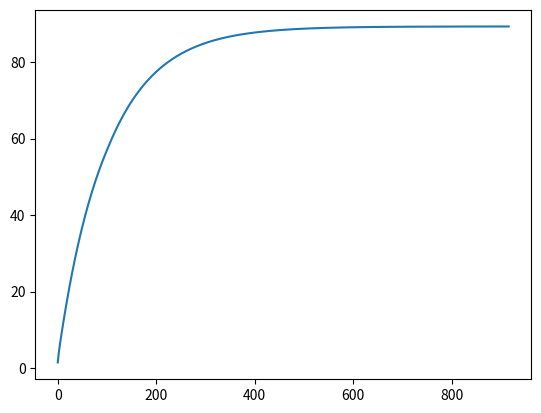
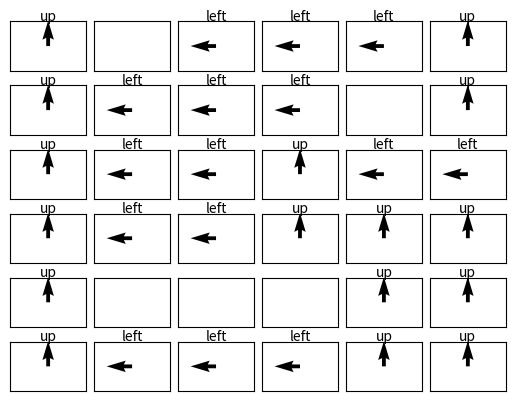

Generate these figures, in order, with matplotlib:


# -*- coding: utf-8 -*-
"""
Created on Mon Mar  9 21:31:14 2020

[redacted]
"""


import numpy as np
import matplotlib.pyplot as plt
import copy



#give the current state, action and reward map, output the next state
def Next_state_space(state,action,reward):
    next_state=[]
    flag=0
    if action == 'up':
            if state[0]>0 and reward[state[0]-1,state[1]]!=9:
                temp=state[:]
                temp[0]-=1
                next_state.append(temp)
            else:
                flag=1
            if state[1]>0 and reward[state[0],state[1]-1]!=9:
                temp=state[:]
                temp[1]-=1
                next_state.append(temp)
            else:
                flag=1
            if state[1]<(n-1) and reward[state[0],state[1]+1]!=9:
                temp=state[:]
                temp[1]+=1
                next_state.append(temp)
            else:
                flag=1
            if flag==1:
                next_state.append(state)
                
    elif action == 'down':
            if state[0]<(m-1) and reward[state[0]+1,state[1]]!=9:
                temp=state[:]
                temp[0]+=1
                next_state.append(temp)
            else:
                flag=1
            if state[1]>0 and reward[state[0],state[1]-1]!=9:
                temp=state[:]
                temp[1]-=1
                next_state.append(temp)
            else:
                flag=1
            if state[1]<(n-1) and reward[state[0],state[1]+1]!=9:
                temp=state[:]
                temp[1]+=1
                next_state.append(temp)
            else:
                flag=1
            if flag==1:
                next_state.append(state)
                
    elif action == 'left':
            if state[1]>0 and reward[state[0],state[1]-1]!=9:
                temp=state[:]
                temp[1]-=1
                next_state.append(temp)
            else:
                flag=1
            if state[0]>0 and reward[state[0]-1,state[1]]!=9:    
                temp=state[:]
                temp[0]-=1
                next_state.append(temp)
            else:
                flag=1
            if state[0]<(m-1) and reward[state[0]+1,state[1]]!=9:
                temp=state[:]
                temp[0]+=1
                next_state.append(temp)
            else:
                flag=1
            if flag==1:
                next_state.append(state)
                
    elif action == 'right':
            if state[1]<(n-1) and reward[state[0],state[1]+1]!=9:
                temp=state[:]
                temp[1]+=1
                next_state.append(temp)
            else:
                flag=1
            if state[0]>0 and reward[state[0]-1,state[1]]!=9:    
                temp=state[:]
                temp[0]-=1
                next_state.append(temp)
            else:
                flag=1
            if state[0]<(m-1) and reward[state[0]+1,state[1]]!=9:
                temp=state[:]
                temp[0]+=1
                next_state.append(temp)
            else:
                flag=1
            if flag==1:
                next_state.append(state)
                
    return next_state    


#give the current state, action, reward map and next state, output the corresponding transition probability
def Trans_prob(state,action,next_state,reward):
    if action == 'up':
        if next_state[0]==state[0]-1 and next_state[1]==state[1]:
            trans_prob=0.8
        elif next_state[0]==state[0] and next_state[1]==state[1]+1:
            trans_prob=0.1
        elif next_state[0]==state[0] and next_state[1]==state[1]-1:
            trans_prob=0.1
        elif next_state[0]==state[0] and next_state[1]==state[1]:
            trans_prob = 0
            if ( state[0]>0 and reward[state[0]-1,state[1]]==9) or state[0]==0:
                trans_prob+=0.8
            if state[1]==0 or (state[1]>0 and reward[state[0],state[1]-1])==9:
                trans_prob+=0.1
            if state[1]==(n-1) or (state[1]<(n-1) and reward[state[0],state[1]+1])==9:
                trans_prob+=0.1

    elif action == 'down':
        if next_state[0]==state[0]+1 and next_state[1]==state[1]:
            trans_prob=0.8
        elif next_state[0]==state[0] and next_state[1]==state[1]+1:
            trans_prob=0.1
        elif next_state[0]==state[0] and next_state[1]==state[1]-1:
            trans_prob=0.1
        elif next_state[0]==state[0] and next_state[1]==state[1]:
            trans_prob = 0
            if (state[0]<(m-1) and reward[state[0]+1,state[1]]==9) or state[0]==(m-1):
                trans_prob+=0.8
            if state[1]==0 or (state[1]>0 and reward[state[0],state[1]-1])==9:
                trans_prob+=0.1
            if state[1]==(n-1) or (state[1]<(n-1) and reward[state[0],state[1]+1])==9:
                trans_prob+=0.1
        
        
    elif action == 'left':
        if next_state[0]==state[0]+1 and next_state[1]==state[1]:
            trans_prob=0.1
        elif next_state[0]==state[0] and next_state[1]==state[1]-1:
            trans_prob=0.8
        elif next_state[0]==state[0]-1 and next_state[1]==state[1]:
            trans_prob=0.1
        elif next_state[0]==state[0] and next_state[1]==state[1]:
            trans_prob = 0
            if (state[1]>0 and reward[state[0],state[1]-1]==9) or state[1]==0:
                trans_prob+=0.8
            if (state[0]<(m-1) and reward[state[0]+1,state[1]]==9) or state[0]==(m-1):
                trans_prob+=0.1
            if (state[0]>0 and reward[state[0]-1,state[1]]==9) or state[0]==0:
                trans_prob+=0.1
        
    elif action == 'right':
        if next_state[0]==state[0]+1 and next_state[1]==state[1]:
            trans_prob=0.1
        elif next_state[0]==state[0] and next_state[1]==state[1]+1:
            trans_prob=0.8
        elif next_state[0]==state[0]-1 and next_state[1]==state[1]:
            trans_prob=0.1
        elif next_state[0]==state[0] and next_state[1]==state[1]:
            trans_prob = 0
            if (state[1]<(n-1) and reward[state[0],state[1]+1]==9) or state[1]==(n-1):
                trans_prob+=0.8
            if (state[0]<(m-1) and reward[state[0]+1,state[1]]==9) or state[0]==(m-1):
                trans_prob+=0.1
            if (state[0]>0 and reward[state[0]-1,state[1]]==9) or state[0]==0:
                trans_prob+=0.1

    return(trans_prob)

 
#given the current state (represented by i, j), available actions, currently policy space, current expected utility of all states and reward map, output the optimal expected utility and the updated policy with the action that optimize the expected utility
def Qoptimal(i,j,actionspace,policy_space,value,reward):
    Q=[]
    state=[i,j]
    for action in actionspace:
        expected=0
        next_state_space=Next_state_space(state,action,reward)
        for next_state in next_state_space:
            trans_prob=Trans_prob(state,action,next_state,reward)
            expected+=trans_prob*value[next_state[0],next_state[1]]
        Q.append(expected)
    Qopt=max(Q)
    indices = [ee for ee, x in enumerate(Q) if x == Qopt]
    # print(indices)
    p=[]
    for ee in indices:
        p.append(actionspace[ee])
    policy_space[state[0],state[1]] = p
    return Qopt,policy_space
    

#construct reward map for the grid world    
reward = np.matrix('1 9 1 -0.04 -0.04 1; -0.04 -1 -0.04 1 9 -1; -0.04 -0.04 -1 -0.04 1 -0.04; -0.04 -0.04 -0.04 -1 -0.04 1; -0.04 9 9 9 -1 -0.04; -0.04 -0.04 -0.04 -0.04 -0.04 -0.04') 
print("Via string input : \n", reward, "\n\n") 



m=reward.shape[0]
n=reward.shape[1]
value=np.zeros((m,n)) #initialize expected utilities of all states to be 0
discount=0.99 #set discount factor
actionspace=['up','down','left','right'] #define the available actions
counter=0
state=[3,2] #initial state
policy_space={} #initiakize the policy to be empty 
estimates=[] #initiakize the list which will contain the utility estimates

iter_flag=1
iter_no=1
c=0.01
epsilon = c*1
while iter_flag==1: #repeat value iteration until the error threshold is satisfied
    delta=np.zeros((m,n))
    old_value = copy.deepcopy(value)
    for i in range(m):
        for j in range(n):
            if reward[i,j]!=9: #wall states are not considered
                Qopt,policy_space=Qoptimal(i,j,actionspace,policy_space,value,reward) #get updated optimal expected utilities and corresponding action(s)
                value[i,j]=reward[i,j]+discount*Qopt     #update the expected utility map accoridng to value iteration rule
                if abs(value[i,j]-old_value[i,j])>delta[i,j]:
                    delta[i,j]=abs(value[i,j]-old_value[i,j]) #update the error of coniditon is satisfied
    print(iter_no,"th iteration value: \n", value, "\n\n") 
    print(iter_no,"th iteration policy_space: \n", policy_space, "\n\n")
    iter_flag=0
    for i in range(m):   #determine if the stopping criterion is satisfied
        for j in range(n):
            if delta[i,j]>=(epsilon*(1-discount)/discount):
                iter_flag=1         
    else:
        iter_no+=1
    estimates.append(value[5,5]) #update utility estimates
    
    
# Plot of utility estimates as a function of the number of iterations 
iter=list(range(len(estimates)))
[x+1 for x in iter]
plt.figure()
plt.plot(iter,estimates)
plt.show()


# Utilities of all states 
fig, ax = plt.subplots(m, n)
for i in range(m):
    for j in range(n):
        ax[i, j].set_xticks([])
        ax[i, j].set_yticks([])
        x_pos = []
        y_pos = []
        x_direct=[]
        y_direct =[]
        if reward[i,j]!=9:
            ax[i,j].text(0.5, 0.4, str(round(value[i, j],2)),
                      fontsize=14, ha='center')
fig.subplots_adjust(wspace=0.1)
fig.subplots_adjust(hspace=0.1)
fig



# Plot of optimal policy_space 
fig, ax = plt.subplots(m, n)
for i in range(m):
    for j in range(n):
        ax[i, j].set_xticks([])
        ax[i, j].set_yticks([])
        x_pos = []
        y_pos = []
        x_direct=[]
        y_direct =[]
        if reward[i,j]!=9:
            for k in policy_space[i,j]:
                if k=='up':
                    x_direct.append(0)
                    y_direct.append(1)
                    x_pos.append(0)
                    y_pos.append(0)
                if k=='down':
                    x_direct.append(0)
                    y_direct.append(-1)
                    x_pos.append(0)
                    y_pos.append(0)
                if k=='left':
                    x_direct.append(-1)
                    y_direct.append(0)
                    x_pos.append(0)
                    y_pos.append(0)
                if k=='right':
                    x_direct.append(1)
                    y_direct.append(0)
                    x_pos.append(0)
                    y_pos.append(0)
            ax[i,j].quiver(x_pos,y_pos,x_direct,y_direct,scale=3,width=0.05)
            title=''
            for k in range(len(policy_space[i,j])):
                if k==0:
                    title=title+policy_space[i,j][k]
                else:
                    title=title+','+policy_space[i,j][k]
            # ax[i,j].set_title(title)
            plt.text(0.5, 1.02, title,
         horizontalalignment='center',
         fontsize=10,
         transform = ax[i,j].transAxes)


fig.subplots_adjust(wspace=0.1)
fig.subplots_adjust(hspace=0.3)
fig




        


